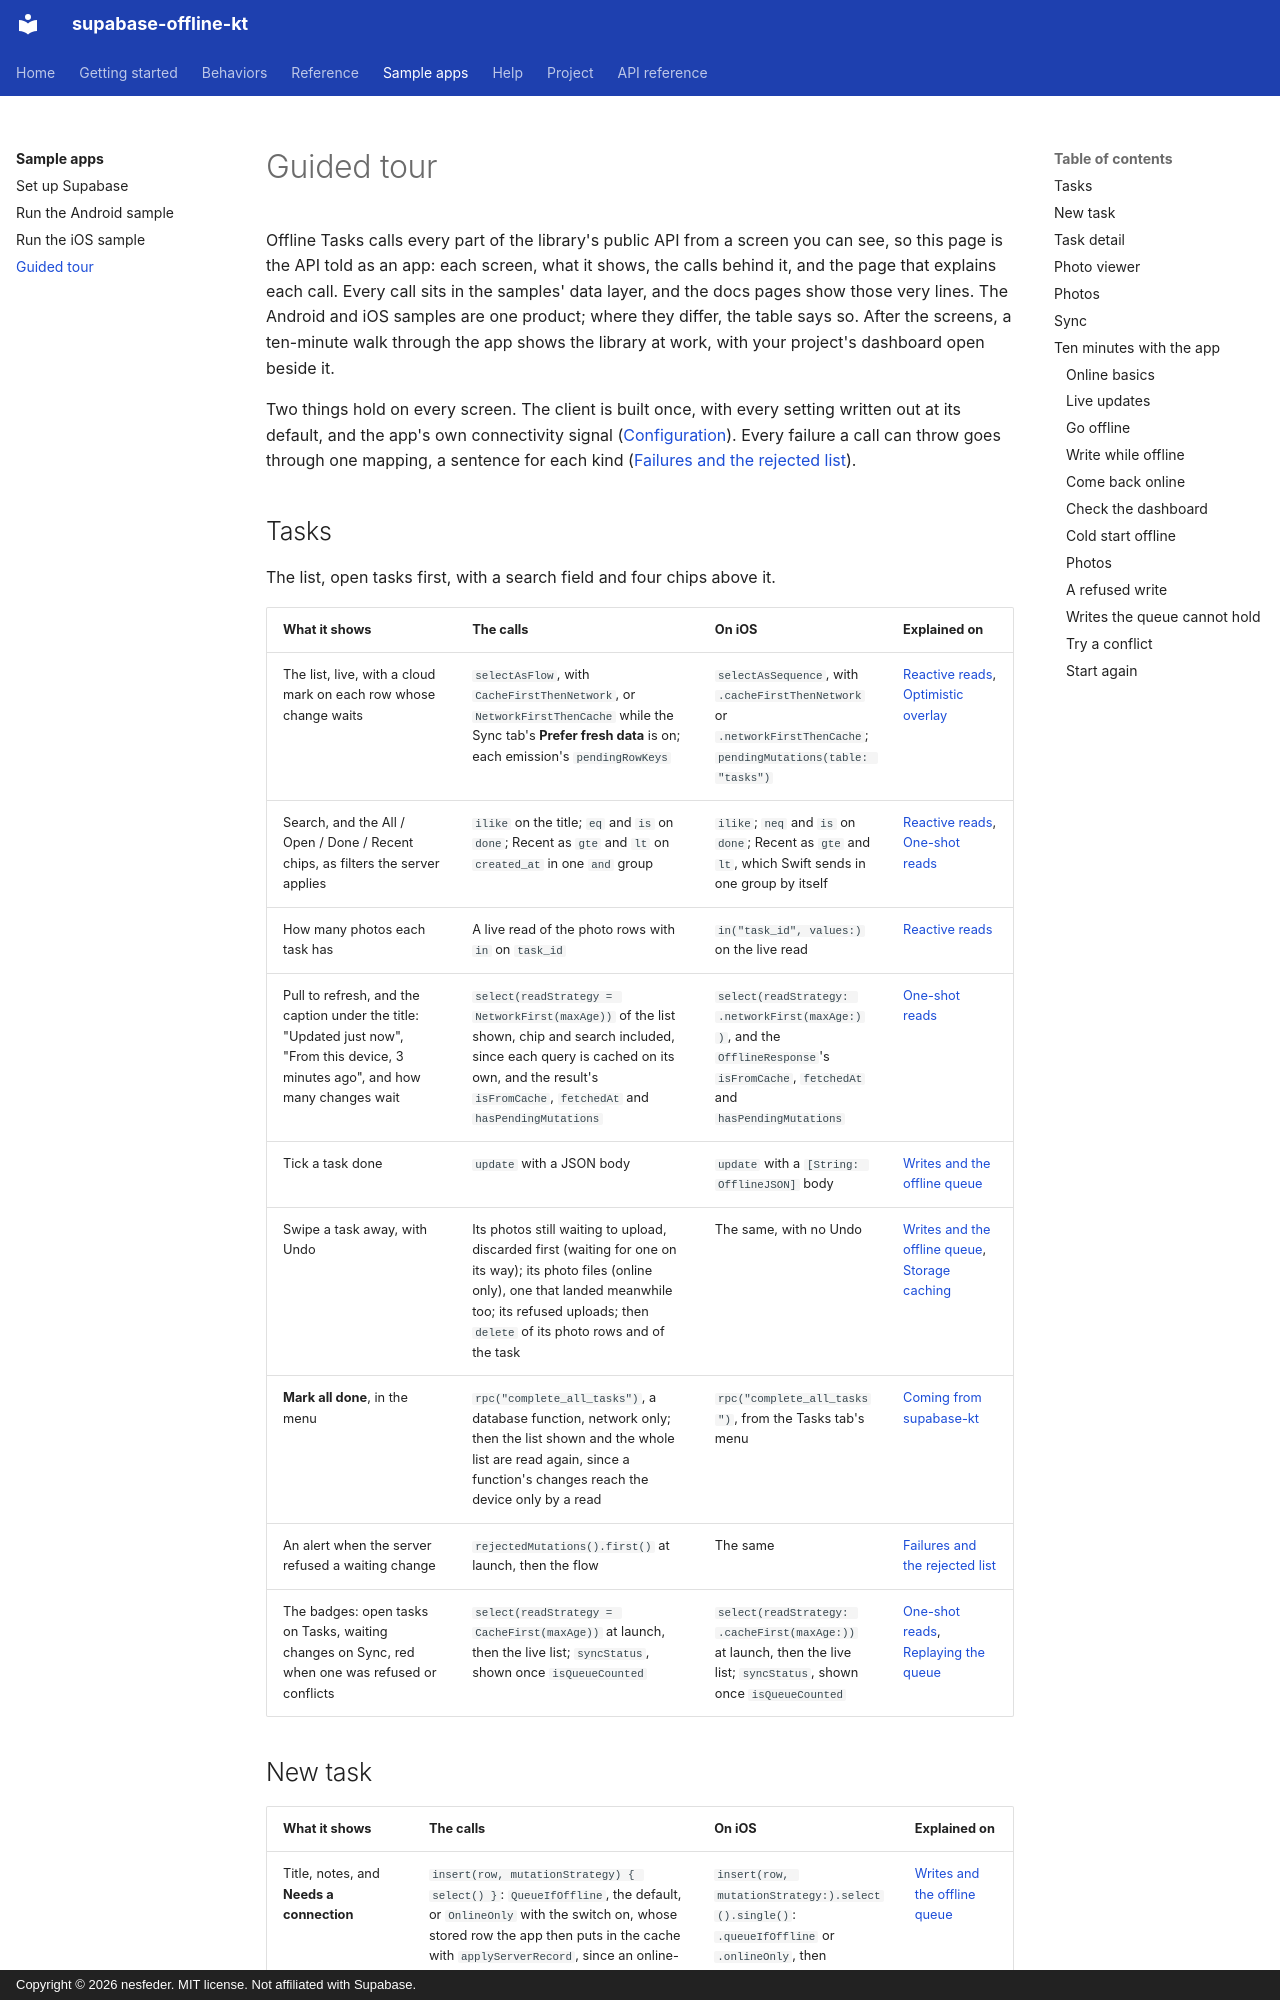

repository: nesfeder/supabase-offline-kt · page: samples/tour/index.html · generator: mkdocs · copyright: Copyright © 2026 nesfeder. MIT license. Not affiliated with Supabase.

# Guided tour

Offline Tasks calls every part of the library's public API from a screen you can see, so this page
is the API told as an app: each screen, what it shows, the calls behind it, and the page that
explains each call. Every call sits in the samples' data layer, and the docs pages show those very
lines. The Android and iOS samples are one product; where they differ, the table says so. After
the screens, a ten-minute walk through the app shows the library at work, with your project's
dashboard open beside it.

Two things hold on every screen. The client is built once, with every setting written out at its
default, and the app's own connectivity signal
([Configuration](../reference/configuration.md)). Every failure a call can throw goes through one
mapping, a sentence for each kind ([Failures and the rejected list](../behaviors/failures.md)).

## Tasks

The list, open tasks first, with a search field and four chips above it.

| What it shows | The calls | On iOS | Explained on |
| --- | --- | --- | --- |
| The list, live, with a cloud mark on each row whose change waits | `selectAsFlow`, with `CacheFirstThenNetwork`, or `NetworkFirstThenCache` while the Sync tab's **Prefer fresh data** is on; each emission's `pendingRowKeys` | `selectAsSequence`, with `.cacheFirstThenNetwork` or `.networkFirstThenCache`; `pendingMutations(table: "tasks")` | [Reactive reads](../behaviors/reactive-reads.md#the-three-strategies), [Optimistic overlay](../behaviors/overlay.md) |
| Search, and the All / Open / Done / Recent chips, as filters the server applies | `ilike` on the title; `eq` and `is` on `done`; Recent as `gte` and `lt` on `created_at` in one `and` group | `ilike`; `neq` and `is` on `done`; Recent as `gte` and `lt`, which Swift sends in one group by itself | [Reactive reads](../behaviors/reactive-reads.md#filters-search-and-pages), [One-shot reads](../behaviors/read-strategies.md#edge-cases) |
| How many photos each task has | A live read of the photo rows with `in` on `task_id` | `in("task_id", values:)` on the live read | [Reactive reads](../behaviors/reactive-reads.md#filters-search-and-pages) |
| Pull to refresh, and the caption under the title: "Updated just now", "From this device, 3 minutes ago", and how many changes wait | `select(readStrategy = NetworkFirst(maxAge))` of the list shown, chip and search included, since each query is cached on its own, and the result's `isFromCache`, `fetchedAt` and `hasPendingMutations` | `select(readStrategy: .networkFirst(maxAge:))`, and the `OfflineResponse`'s `isFromCache`, `fetchedAt` and `hasPendingMutations` | [One-shot reads](../behaviors/read-strategies.md#where-the-rows-came-from) |
| Tick a task done | `update` with a JSON body | `update` with a `[String: OfflineJSON]` body | [Writes and the offline queue](../behaviors/mutations.md) |
| Swipe a task away, with Undo | Its photos still waiting to upload, discarded first (waiting for one on its way); its photo files (online only), one that landed meanwhile too; its refused uploads; then `delete` of its photo rows and of the task | The same, with no Undo | [Writes and the offline queue](../behaviors/mutations.md), [Storage caching](../behaviors/storage.md#writes) |
| **Mark all done**, in the menu | `rpc("complete_all_tasks")`, a database function, network only; then the list shown and the whole list are read again, since a function's changes reach the device only by a read | `rpc("complete_all_tasks")`, from the Tasks tab's menu | [Coming from supabase-kt](../getting-started/migrating.md#what-is-never-cached-or-queued) |
| An alert when the server refused a waiting change | `rejectedMutations().first()` at launch, then the flow | The same | [Failures and the rejected list](../behaviors/failures.md#the-rejected-list) |
| The badges: open tasks on Tasks, waiting changes on Sync, red when one was refused or conflicts | `select(readStrategy = CacheFirst(maxAge))` at launch, then the live list; `syncStatus`, shown once `isQueueCounted` | `select(readStrategy: .cacheFirst(maxAge:))` at launch, then the live list; `syncStatus`, shown once `isQueueCounted` | [One-shot reads](../behaviors/read-strategies.md), [Replaying the queue](../behaviors/sync.md#the-status) |
